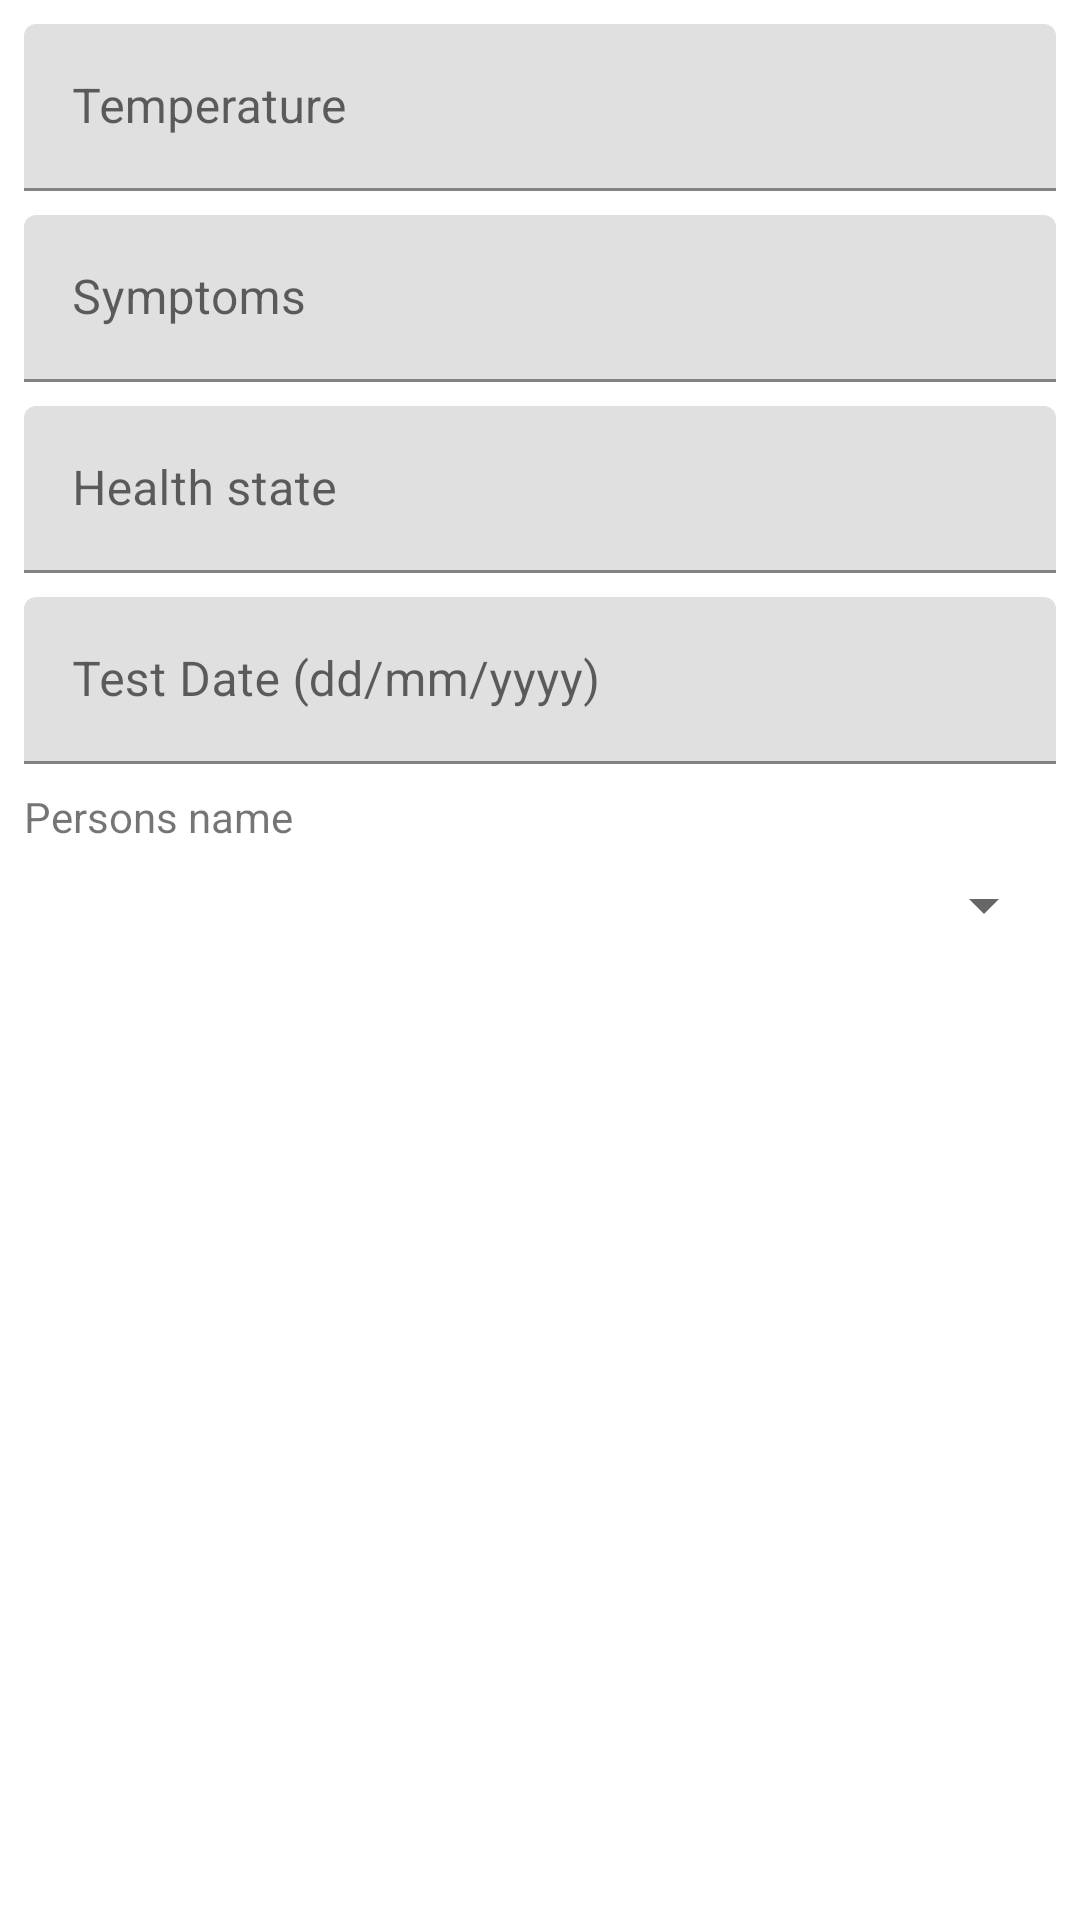

Write the Android layout XML for this screen, with the resource values it uses.
<!-- AndroidManifest.xml: application theme Theme.ProjetoFinalCovid -->
<!-- res/layout/fragment_novo_teste.xml -->
<?xml version="1.0" encoding="utf-8"?>
<LinearLayout xmlns:android="http://schemas.android.com/apk/res/android"
    xmlns:app="http://schemas.android.com/apk/res-auto"
    xmlns:tools="http://schemas.android.com/tools"
    android:layout_width="match_parent"
    android:layout_height="match_parent"
    android:orientation="vertical"
    tools:context=".ui.PessoasFragment.NovaPessoaFragment" >

    <com.google.android.material.textfield.TextInputLayout
        android:layout_width="match_parent"
        android:layout_height="match_parent"
        android:layout_margin="@dimen/margin_ecran">

        <com.google.android.material.textfield.TextInputEditText
            android:id="@+id/editTextTemperatura"
            android:layout_width="match_parent"
            android:layout_height="wrap_content"
            android:hint="@string/temperatura"
            android:inputType="textPersonName" />

        <com.google.android.material.textfield.TextInputLayout
            android:layout_width="match_parent"
            android:layout_height="match_parent">

            <com.google.android.material.textfield.TextInputEditText
                android:id="@+id/editTextSintomas"
                android:layout_width="match_parent"
                android:layout_height="wrap_content"
                android:layout_marginTop="@dimen/margin_campos"
                android:hint="@string/sintomas"
                android:inputType="textPersonName|text" />

            <com.google.android.material.textfield.TextInputLayout
                android:layout_width="match_parent"
                android:layout_height="match_parent">

                <com.google.android.material.textfield.TextInputEditText
                    android:id="@+id/editTextEstadoSaude"
                    android:layout_width="match_parent"
                    android:layout_height="wrap_content"
                    android:layout_marginTop="@dimen/margin_campos"
                    android:hint="@string/estado_sa_de"
                    android:inputType="phone" />

                <com.google.android.material.textfield.TextInputLayout
                    android:layout_width="match_parent"
                    android:layout_height="match_parent">

                    <com.google.android.material.textfield.TextInputEditText
                        android:id="@+id/editTextDataTeste"
                        android:layout_width="match_parent"
                        android:layout_height="wrap_content"
                        android:layout_marginTop="@dimen/margin_campos"
                        android:hint="@string/data_do_teste_dd_mm_yyyy"
                        android:inputType="phone" />

                    <TextView
                        android:id="@+id/textView2"
                        android:layout_width="wrap_content"
                        android:layout_height="wrap_content"
                        android:layout_marginTop="@dimen/margin_campos"
                        android:text="@string/nome_da_pessoa" />

                    <Spinner
                        android:id="@+id/spinnerNomePessoa"
                        android:layout_width="match_parent"
                        android:layout_height="wrap_content"
                        android:layout_marginTop="@dimen/margin_campos" />
                </com.google.android.material.textfield.TextInputLayout>
            </com.google.android.material.textfield.TextInputLayout>
        </com.google.android.material.textfield.TextInputLayout>
    </com.google.android.material.textfield.TextInputLayout>
</LinearLayout>
<!-- resources referenced by this layout -->
<resources>
  <dimen name="margin_campos">8dp</dimen>
  <dimen name="margin_ecran">8dp</dimen>
  <string name="data_do_teste_dd_mm_yyyy">Test Date (dd/mm/yyyy)</string>
  <string name="estado_sa_de">Health state</string>
  <string name="nome_da_pessoa">Persons name</string>
  <string name="sintomas">Symptoms</string>
  <string name="temperatura">Temperature</string>
  <style name="Theme.ProjetoFinalCovid" parent="Theme.MaterialComponents.DayNight.DarkActionBar">
          
          <item name="colorPrimary">@color/purple_500</item>
          <item name="colorPrimaryVariant">@color/purple_700</item>
          <item name="colorOnPrimary">@color/white</item>
          
          <item name="colorSecondary">@color/teal_200</item>
          <item name="colorSecondaryVariant">@color/teal_700</item>
          <item name="colorOnSecondary">@color/black</item>
          
          <item name="android:statusBarColor" tools:targetApi="l">?attr/colorPrimaryVariant</item>
          
      </style>
  <color name="purple_500">#FF6200EE</color>
  <color name="purple_700">#FF3700B3</color>
  <color name="white">#FFFFFFFF</color>
  <color name="teal_200">#FF03DAC5</color>
  <color name="teal_700">#FF018786</color>
  <color name="black">#FF000000</color>
</resources>
